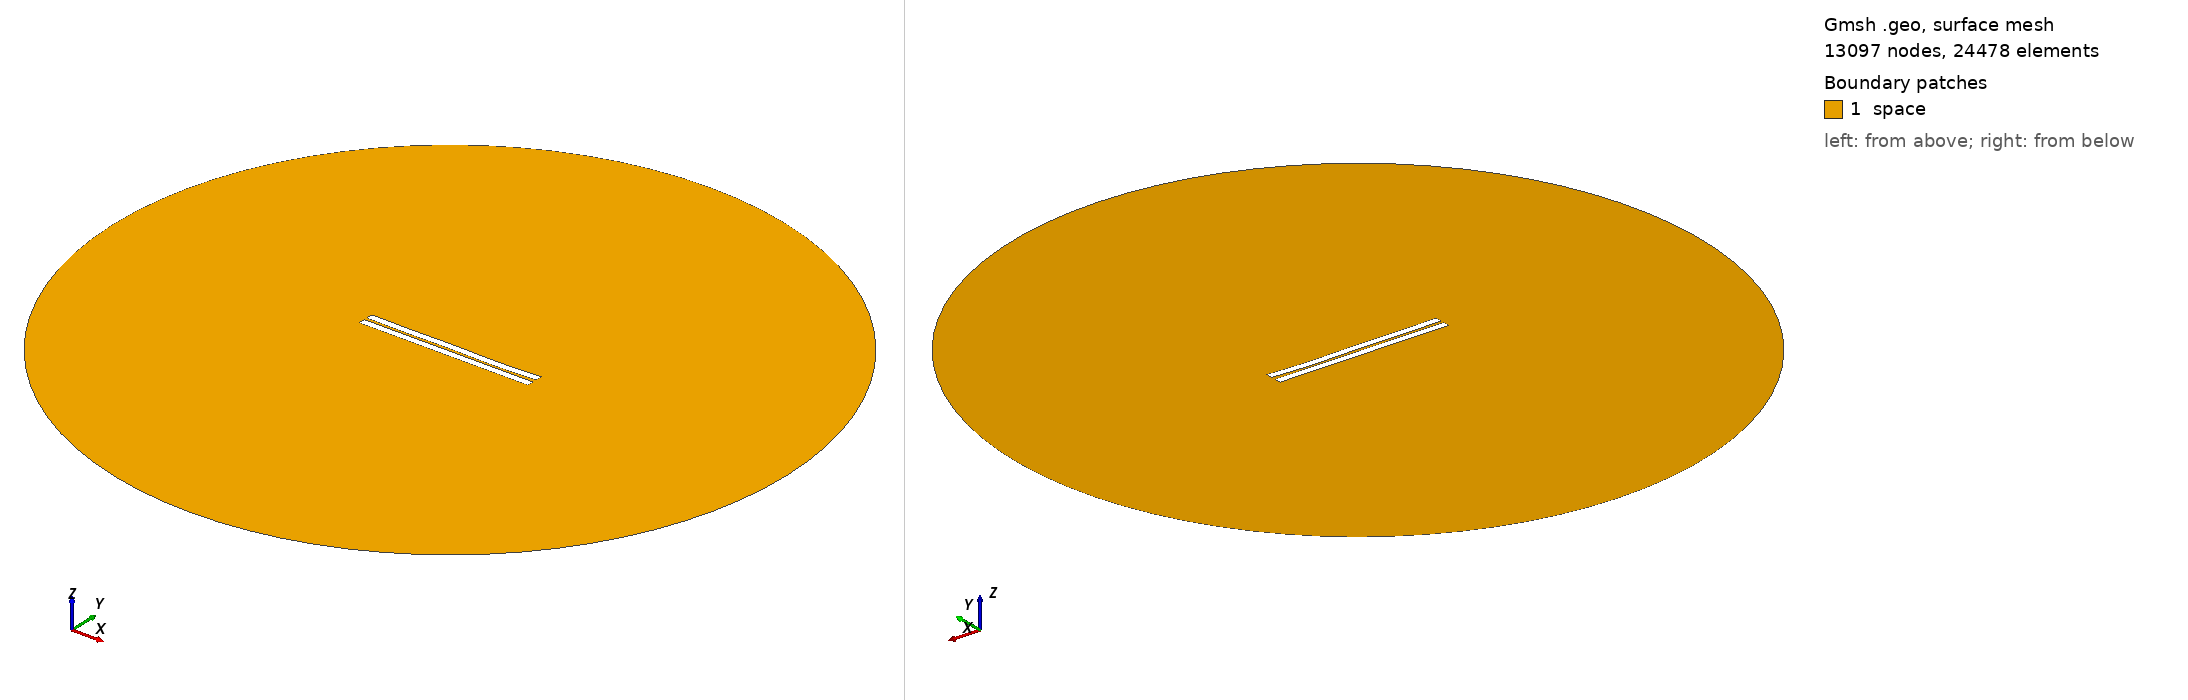

Gmsh geometry script, surface-meshed: 13097 nodes, 24478 surface elements. Boundary patches (legend numbers): 1 space. Left view from above one corner, right view from below the opposite corner. Legend entries are the model's physical surfaces. The drawing asked Gmsh for element sizes between 1% and 20% of the model's largest extent; the script's own settings can give other sizes.

=== 766.geo (drawn) ===
//---------------------------------------
// Geometry kernel
//---------------------------------------

SetFactory("OpenCASCADE");



//---------------------------------------
// Parameters of the geometry
//---------------------------------------

// Overetch of the upper plate
overetch = 0.0;

// Distance between the plates
distance = 1.75;

// Discretization over the x axis (for the deformation)
nx = 50; 

// Length of the plate
L = 100 - overetch; 

// Number of modes
n = 4; 

// 1st mode coefficient
coeff(1) = -0.075;
beta(1) = 0.596864 * 3.1415926535 / L;

// 2nd mode coefficient
coeff(2) = -0.15;
beta(2) = 1.49418 * 3.1415926535 / L;

// 3rd mode coefficient
coeff(3) = 0.07499999999999998;
beta(3) = 2.50025 * 3.1415926535 / L;

// 4th mode coefficient
coeff(4) = -0.15;
beta(4) = 3.49999 * 3.1415926535 / L;



//---------------------------------------
// Upper plate (deformed rectangle)
//---------------------------------------

// Coordiantes of the upper plate
xmin = -50;
xmax = 50 - overetch;

// Height of the upper plate
yheight = 4 - 2 * overetch;

// Indexes of the points
UpperID[] = {};
LowerID[] = {};
LeftID[] = {};
RightID[] = {};

// Point index
p = 1;

// Horizontal edges
For i In {1:nx}
    x = xmin + (i-1)*(xmax - xmin)/(nx-1);

    y_bottom = distance / 2 + overetch;
    For j In {1:n}
        C = (Cosh(beta(j)*L) + Cos(beta(j)*L)) / (Sinh(beta(j)*L) + Sin(beta(j)*L));
        y_bottom  = y_bottom + coeff(j) * (Cosh(beta(j)*(x+50)) - Cos(beta(j)*(x+50)) - C * (Sinh(beta(j)*(x+50)) - Sin(beta(j)*(x+50))));
    EndFor

    y_top = y_bottom + yheight;

    Point(p) = {x, y_top, 0, 1.0};
    UpperID[i] = p;
    p = p + 1;

    Point(p) = {x, y_bottom, 0, 1.0};
    LowerID[i] = p;
    p = p + 1;
EndFor

// Create point lists
UpperPts[] = {}; LowerPts[] = {};
For i In {1:nx}
  UpperPts[] += {UpperID[i]};
  LowerPts[] += {LowerID[i]};
EndFor

// Build splines
Spline(1) = {UpperPts[]};
Spline(2) = {LowerPts[]};
Line(3) = {LowerPts[nx-1], UpperPts[nx-1]};
Line(4) = {LowerPts[0], UpperPts[0]};

// Build the plane surface
Curve Loop(1) = {2, 3, -1, -4};
Plane Surface(1) = {1};



//---------------------------------------
// Lower plate (rectangle)
//---------------------------------------

// Vertices
Point(1001) = {-50, -1, 0, 1.0};
Point(1002) = { 50, -1, 0, 1.0};
Point(1003) = { 50,  -5, 0, 1.0};
Point(1004) = {-50,  -5, 0, 1.0};

// Edges
Line(5) = {1001, 1002};
Line(6) = {1002, 1003};
Line(7) = {1003, 1004};
Line(8) = {1004, 1001};

// Plane surface
Line Loop(2) = {5, 6, 7, 8};
Plane Surface(2) = {2}; 



//---------------------------------------
// Outer (fictious) boundary
//---------------------------------------

// Points
Point(1005) = {0, 0, 0};       // Center
Point(1006) = {200, 0, 0};     // Start point
Point(1007) = {0, 200, 0};     // 90 degrees
Point(1008) = {-200, 0, 0};    // 180 degrees
Point(1009) = {0, -200, 0};    // 270 degrees

// Circle arcs (each needs start, center, end)
Circle(9) = {1006, 1005, 1007};
Circle(10) = {1007, 1005, 1008};
Circle(11) = {1008, 1005, 1009};
Circle(12) = {1009, 1005, 1006};

// Plane surface for the entire domain
Curve Loop(3) = {9, 10, 11, 12};
Surface(3) = {3};

// Subtract the plates from the whole domain to obtain the actual domain where we want to solve the equations
BooleanDifference{ Surface{3}; Delete; }{ Surface{1}; Surface{2}; Delete; }




//---------------------------------------
// Transfinite Lines/Curves
//---------------------------------------

// Set the number of points on the boundaries
r = 7;

// Plates
Transfinite Curve {1, 2} = 50*r Using Progression 1;
Transfinite Curve {3, 4} = 2*r Using Progression 1;
Transfinite Line {5, 7} = 50*r Using Progression 1;
Transfinite Line {6, 8} = 2*r Using Progression 1;

// Outer boundary
Transfinite Line {9, 10, 11, 12} = 20 Using Progression 1;



//---------------------------------------
// Physical groups
//---------------------------------------                

// Physical curves (boundaries)
Physical Line("force_segment", 10) = {2};
Physical Line("upper_plate", 11) = {1, 3, 4};
Physical Line("lower_plate", 12) = {5, 6, 7, 8};
Physical Line("boundary", 20) = {9, 10, 11, 12};

// Physical Surfaces
Physical Surface("space", 30) = {3};



//---------------------------------------
// 6. Generate the Mesh
//---------------------------------------

// 2D mesh generation
Mesh 2;
